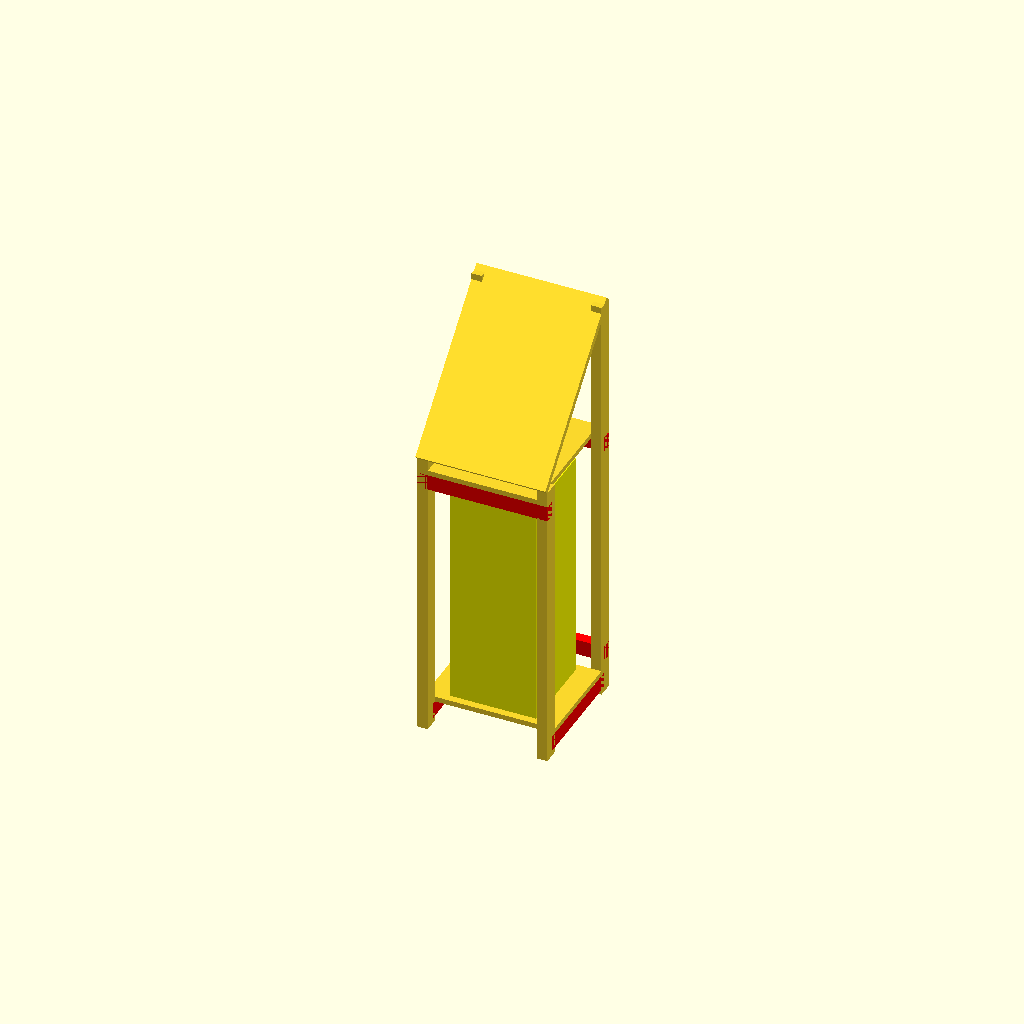
Cell 1: rendered with the file's own defaults.
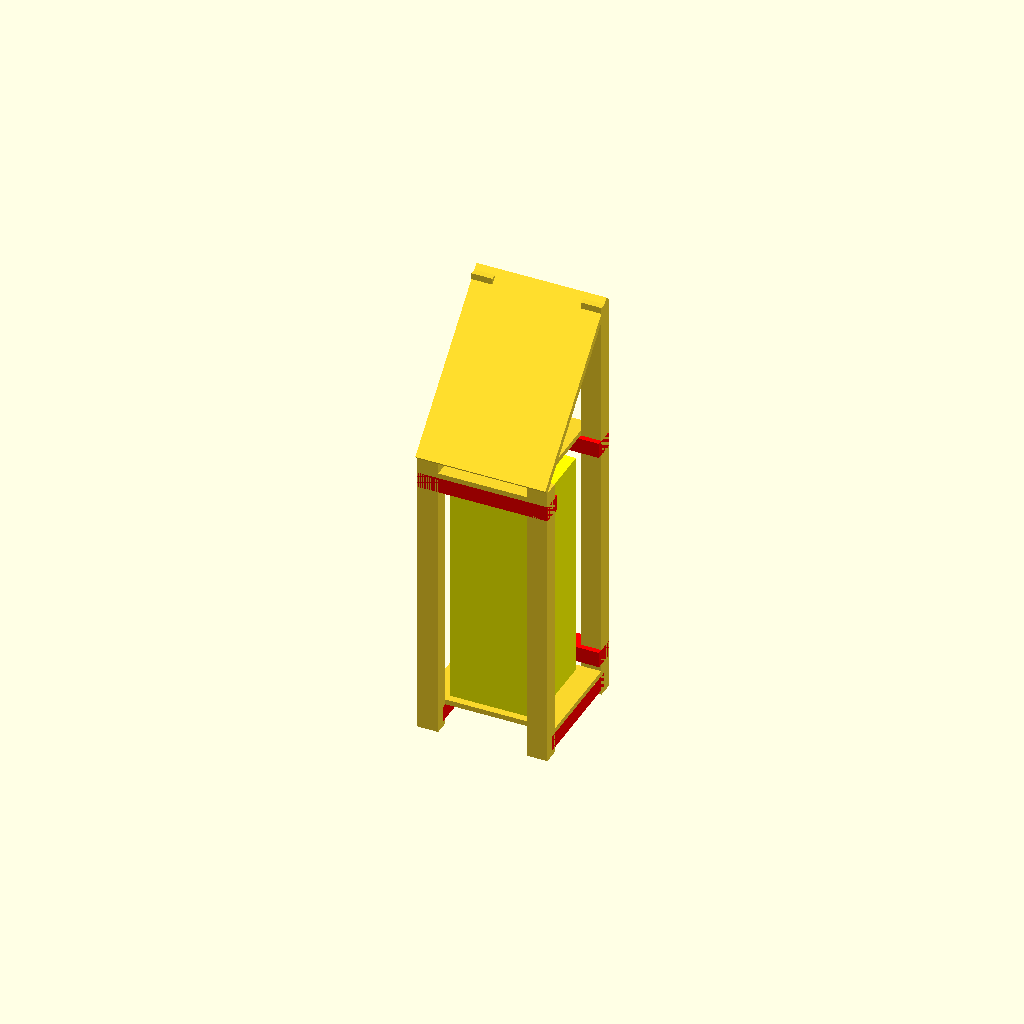
Cell 2: the same model with uprightX = 80.
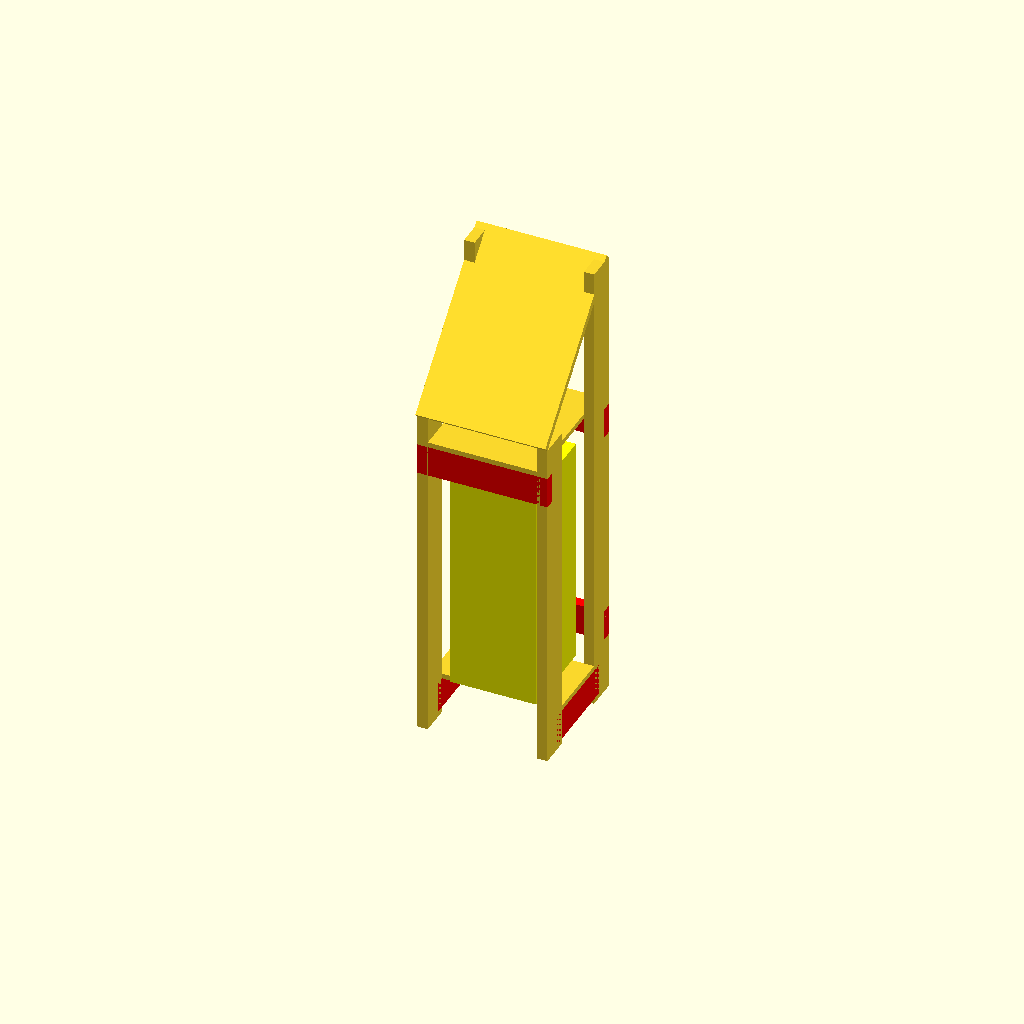
Cell 3: the same model with uprightY = 120.
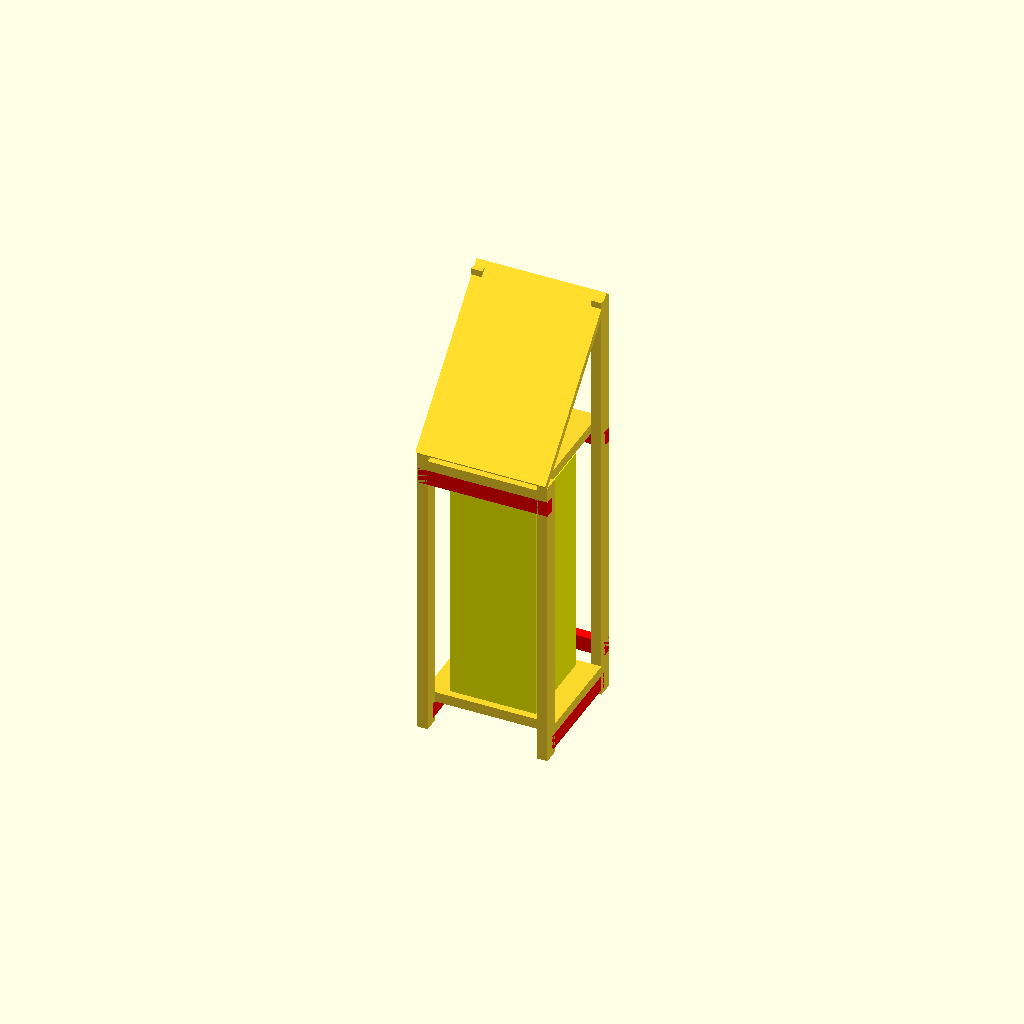
Cell 4: floorH = 40 (everything else at default).
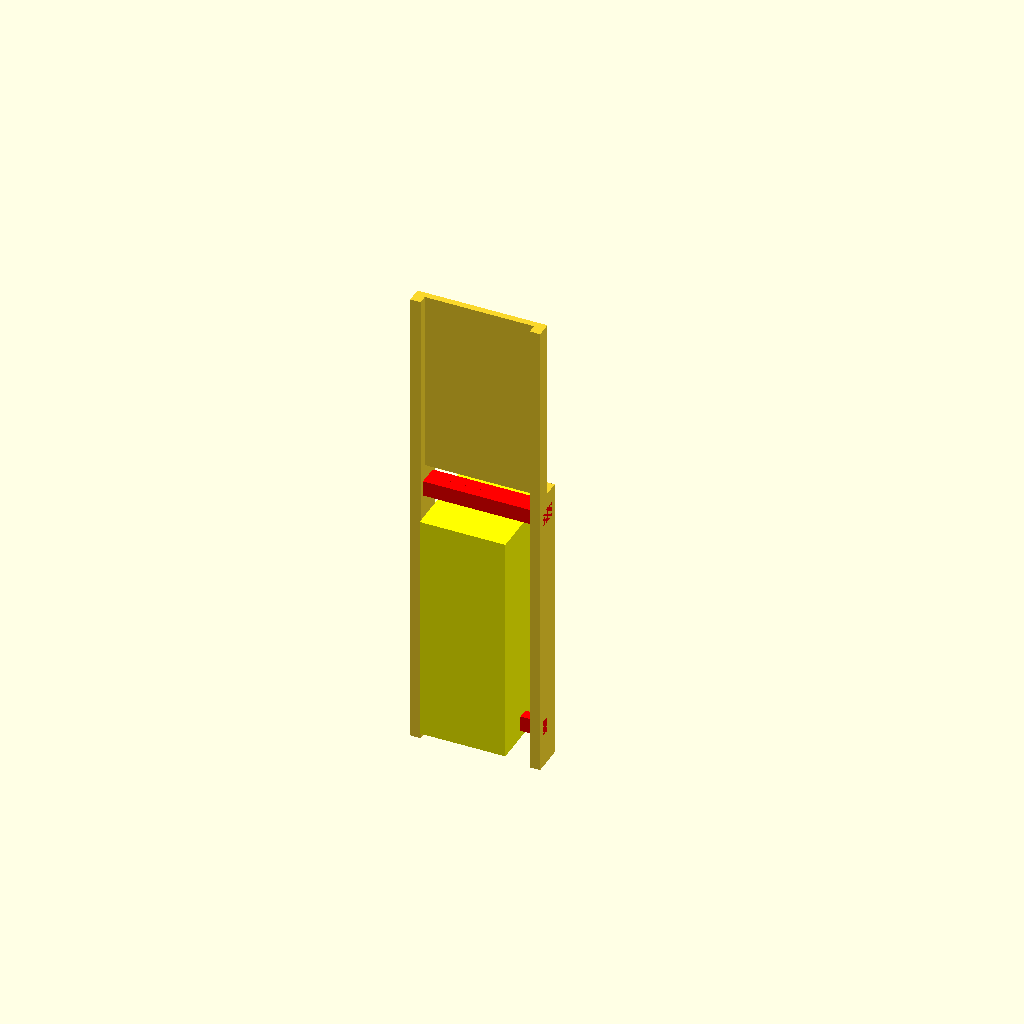
Cell 5: the same model with solarAngle = 90.
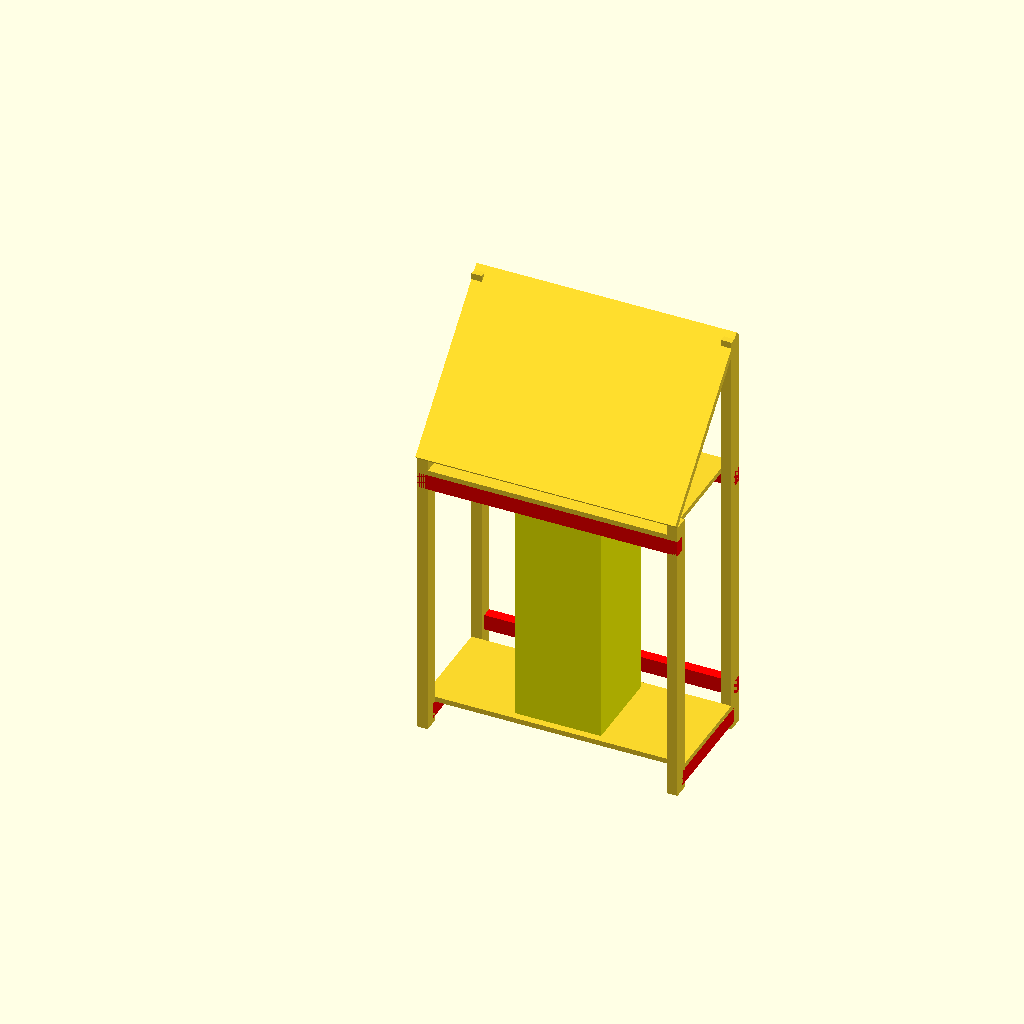
Cell 6 — solarX set to 1000, the other parameters unchanged.
All cells are drawn from one camera (rotation 55°, 0°, 25°, orthographic, colour scheme Cornfield), so only the parameter changes between them.
OpenSCAD source file openscad/balcony-storage/microshed.scad:
// A little cabinet for outside with a solar roof

// Variables
uprightX=40;
uprightY=60;
uprightIndent=uprightY/3;
IuprightIndent=uprightY-uprightIndent;
floorH=20; //thickness of board
floorOffset=uprightY+floorH+20; //height from ground the kaercher sits at
solarAngle=45; //front angle of solar roof
solarX=500; //panel Width
solarY=715; //panel Height
solarZ=25; //panel Depth
kaercherH=900; //approximate Kaercher bounding Height
kaercherX=330; //approximate Kaercher bounding Height
kaercherY=330;
kaercherHeadRoom=uprightY+20;
solarHpos=floorOffset+kaercherH+kaercherHeadRoom+uprightY;
//triangle sides
opposite = sin(solarAngle) * solarY;
adjacent = cos(solarAngle) * solarY;

// PARAMETRIC PART
//upright FL
cube([uprightX,uprightY,solarHpos]);
//upright FR
translate([solarX-uprightX,0,0]) cube([uprightX,uprightY,solarHpos]);
echo("2x front upright lengths= ",solarHpos);

// Panel / roof
translate([0,0,solarHpos])rotate([solarAngle,0,0])cube([solarX,solarY,solarZ]);

// Kaercher bounding box
translate ([solarX/2-kaercherX/2,adjacent/2-kaercherY/2,floorOffset]) color([1,1,0])cube([kaercherX,kaercherY,kaercherH]);

//upright BL
translate([0,adjacent-uprightY,0]) cube([uprightX,uprightY,solarHpos+opposite]);
//upright BR
translate([solarX-uprightX,adjacent-uprightY,0]) cube([uprightX,uprightY,solarHpos+opposite]);
echo("2x back upright lengths= ",solarHpos+opposite);

//floor
//sides
echo("FOR bottom shelf - cut in BL/BR/FR/FL at height of ", floorOffset-floorH-uprightY," cut to depth of ", uprightIndent, " and length of ",uprightY," at the long INSIDE side");
color([1,0,0]) translate([0,IuprightIndent,floorOffset-floorH-uprightY]) cube([uprightX,adjacent-(2*uprightY)+(2*uprightIndent),uprightY]);
color([1,0,0]) translate([solarX-uprightX,IuprightIndent,floorOffset-floorH-uprightY]) cube([uprightX,adjacent-(2*uprightY)+(2*uprightIndent),uprightY]);
echo("2x bottom sides length= ",adjacent-(2*uprightY)+(2*uprightIndent));
//bottom floor board
translate([0,uprightY,floorOffset-floorH]) cube([solarX,adjacent-(2*uprightY),floorH]);
echo("1x floor board XxY= ",solarX,adjacent-(2*uprightY));

//bottom back
echo("FOR bottom back - cut in BL/BR at height of ", floorOffset-uprightY+(1.5*uprightY)," cut to depth of ", uprightX, " and length of ",uprightY," at the long BACK side");
color([1,0,0]) translate([0,adjacent-uprightX,floorOffset-uprightY+(1.5*uprightY)]) cube([solarX,uprightX,uprightY]);
//top back
echo("FOR top shelf - cut in BL/BR/FR/FL at height of ", floorOffset+kaercherH+kaercherHeadRoom-uprightY," cut to depth of ", uprightX, " and length of ",uprightY," at the long OUTSIDE side");
color([1,0,0]) translate([0,adjacent-uprightX,floorOffset+kaercherH+kaercherHeadRoom-uprightY]) cube([solarX,uprightX,uprightY]);
//top front
color([1,0,0]) translate([0,0,floorOffset+kaercherH+kaercherHeadRoom-uprightY]) cube([solarX,uprightX,uprightY]);
echo("3x back and front length= ",solarX);

//top shelf board
translate([uprightX,0,floorOffset+kaercherH+kaercherHeadRoom]) cube([solarX-(2*uprightX),adjacent,floorH]);
echo("1x shelf board XxY= ",solarX-(2*uprightX),adjacent);
Customizer parameters (derived from the source; name, type, default, range or options):
uprightX: number, default 40
uprightY: number, default 60
floorH: number, default 20
solarAngle: number, default 45
solarX: number, default 500
solarY: number, default 715
solarZ: number, default 25
kaercherH: number, default 900
kaercherX: number, default 330
kaercherY: number, default 330
